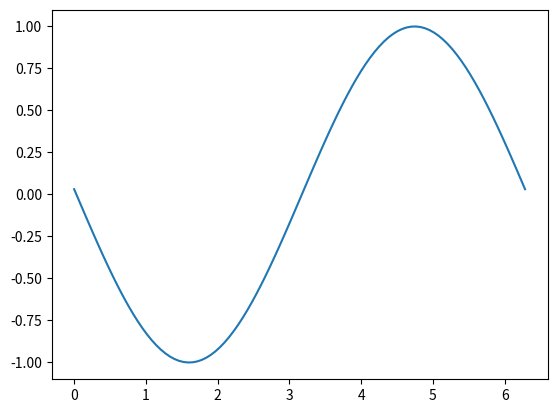

Reproduce this figure in Python.
import matplotlib.pyplot as plt
import numpy as np

x = np.linspace(0, 2 * np.pi, 100)

fig, ax = plt.subplots()

# animated=True tells matplotlib to only draw the artist when we
# explicitly request it
(ln,) = ax.plot(x, np.sin(x), animated=True)

# make sure the window is raised, but the script keeps going
plt.show(block=False)

# stop to admire our empty window axes and ensure it is rendered at
# least once.
#
# We need to fully draw the figure at its final size on the screen
# before we continue on so that :
#  a) we have the correctly sized and drawn background to grab
#  b) we have a cached renderer so that ``ax.draw_artist`` works
# so we spin the event loop to let the backend process any pending operations
plt.pause(0.1)

# get copy of entire figure (everything inside fig.bbox) sans animated artist
bg = fig.canvas.copy_from_bbox(fig.bbox)
# draw the animated artist, this uses a cached renderer
ax.draw_artist(ln)
# show the result to the screen, this pushes the updated RGBA buffer from the
# renderer to the GUI framework so you can see it
fig.canvas.blit(fig.bbox)

for j in range(100):
    # reset the background back in the canvas state, screen unchanged
    fig.canvas.restore_region(bg)
    # update the artist, neither the canvas state nor the screen have changed
    ln.set_ydata(np.sin(x + (j / 100) * np.pi))
    # re-render the artist, updating the canvas state, but not the screen
    ax.draw_artist(ln)
    # copy the image to the GUI state, but screen might not be changed yet
    fig.canvas.blit(fig.bbox)
    # flush any pending GUI events, re-painting the screen if needed
    fig.canvas.flush_events()
    # you can put a pause in if you want to slow things down
    # plt.pause(.1)